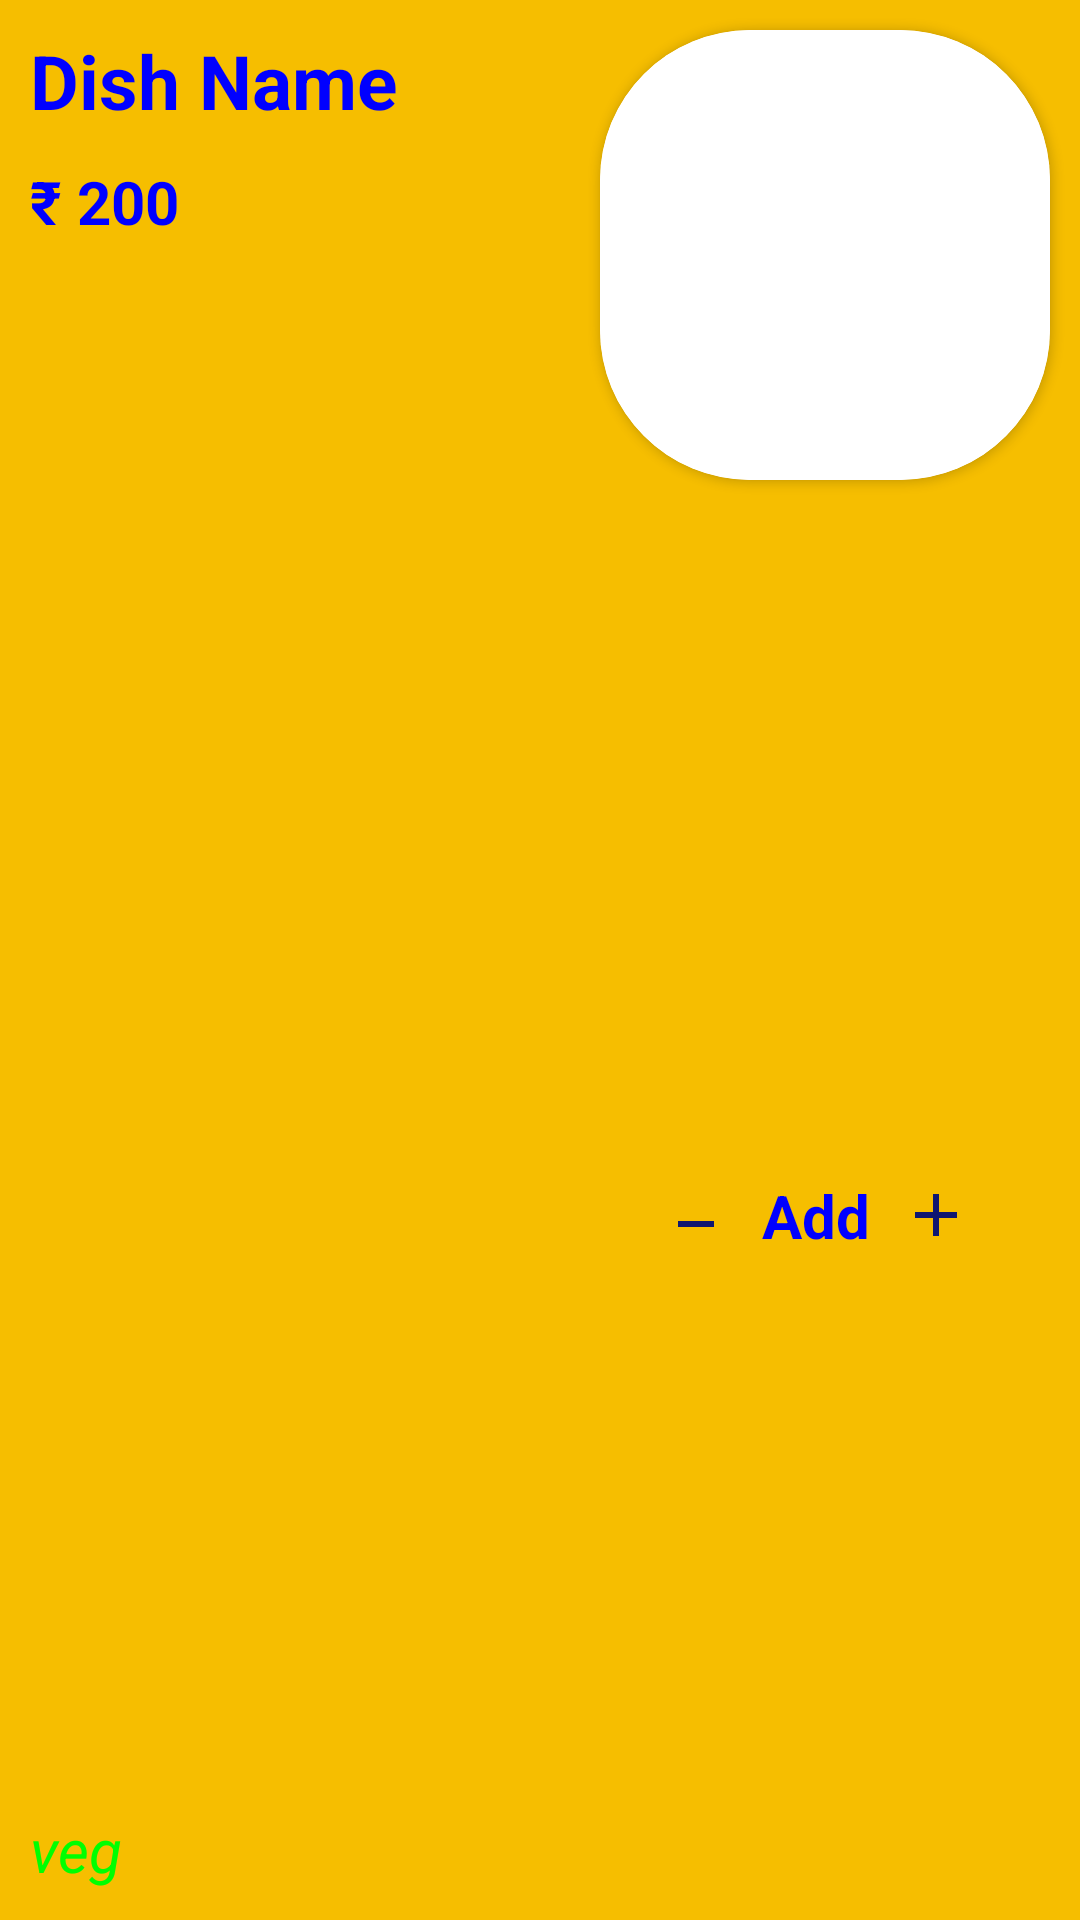

The Android layout XML behind this screen, and the referenced resources:
<!-- AndroidManifest.xml: application theme Theme.GulatiKiRasoi -->
<!-- res/layout/items.xml -->
<?xml version="1.0" encoding="utf-8"?>
<androidx.constraintlayout.widget.ConstraintLayout xmlns:android="http://schemas.android.com/apk/res/android"
    android:layout_width="match_parent"
    android:layout_height="wrap_content"
    android:layout_margin="10dp"
    android:elevation="10dp"
    android:background="@color/yellow"
    xmlns:app="http://schemas.android.com/apk/res-auto">


    <TextView
        android:id="@+id/dishName"
        android:layout_width="210dp"
        android:layout_height="wrap_content"
        android:text="Dish Name"
        android:textColor="@color/blue"
        android:textAllCaps="false"
        android:textStyle="bold"
        app:layout_constraintStart_toStartOf="parent"
        app:layout_constraintTop_toTopOf="parent"
        android:layout_margin="10dp"
        android:textSize="25sp"
        android:maxLines="2"
        android:ellipsize="end"
        />

    <TextView
        android:id="@+id/dishPrice"
        android:layout_width="wrap_content"
        android:layout_height="wrap_content"
        android:text="₹ 200"
        android:textColor="@color/blue"
        android:textAllCaps="false"
        android:textStyle="bold"
        android:textSize="20dp"
        app:layout_constraintStart_toStartOf="parent"
        app:layout_constraintTop_toBottomOf="@id/dishName"
        android:layout_margin="10dp"
        />

    <TextView
        android:id="@+id/vegNonveg"
        android:layout_width="wrap_content"
        android:layout_height="wrap_content"
        android:text="veg"
        android:textColor="#00FF00"
        android:textAllCaps="false"
        android:textStyle="italic"
        android:textSize="20dp"
        app:layout_constraintStart_toStartOf="parent"
        app:layout_constraintBottom_toBottomOf="parent"
        android:layout_margin="10dp"
        />

    <androidx.cardview.widget.CardView
        android:id="@+id/cardImg"
        android:layout_width="150dp"
        android:layout_height="150dp"
        app:layout_constraintTop_toTopOf="parent"
        app:layout_constraintEnd_toEndOf="parent"
        app:cardCornerRadius="50dp"
        android:layout_margin="10dp"
        android:elevation="10dp">

        <ImageView
            android:id="@+id/itemImg"
            android:layout_width="150dp"
            android:layout_height="150dp"
            android:background="@color/white"
            android:src="@drawable/bg2"
            android:scaleType="centerCrop"
            />


    </androidx.cardview.widget.CardView>

    <TextView
        android:id="@+id/addT"
        android:layout_width="wrap_content"
        android:layout_height="wrap_content"
        android:text="Add"
        android:textSize="20dp"
        android:textStyle="bold"
        android:textColor="@color/blue"
        app:layout_constraintTop_toBottomOf="@id/cardImg"
        app:layout_constraintEnd_toEndOf="parent"
        app:layout_constraintBottom_toBottomOf="parent"
        android:layout_marginRight="70dp"
        android:layout_marginTop="10dp"/>

    <ImageButton
        android:id="@+id/btn_add"
        android:layout_width="wrap_content"
        android:layout_height="wrap_content"
        android:src="@drawable/baseline_add_24"
        android:background="@color/yellow"
        app:layout_constraintStart_toEndOf="@id/addT"
        app:layout_constraintTop_toBottomOf="@id/cardImg"
        app:layout_constraintBottom_toBottomOf="parent"
        android:layout_marginTop="10dp"
        android:layout_marginLeft="10dp"
        />

    <ImageButton
        android:id="@+id/btn_sub"
        android:layout_width="wrap_content"
        android:layout_height="wrap_content"
        android:src="@drawable/baseline_minimize_24"
        android:background="@color/yellow"
        app:layout_constraintEnd_toStartOf="@id/addT"
        app:layout_constraintTop_toBottomOf="@id/cardImg"
        app:layout_constraintBottom_toBottomOf="parent"
        android:layout_marginTop="10dp"
        android:layout_marginRight="10dp"
        android:layout_marginBottom="10dp"
        />

</androidx.constraintlayout.widget.ConstraintLayout>
<!-- resources referenced by this layout -->
<resources>
  <color name="blue">#0000FF</color>
  <color name="white">#FFFFFFFF</color>
  <color name="yellow">#F6BE00</color>
  <!-- drawable baseline_add_24 (drawable) -->
  <vector android:height="24dp" android:tint="#0F1771"
      android:viewportHeight="24" android:viewportWidth="24"
      android:width="24dp" xmlns:android="http://schemas.android.com/apk/res/android">
      <path android:fillColor="@android:color/white" android:pathData="M19,13h-6v6h-2v-6H5v-2h6V5h2v6h6v2z"/>
  </vector>
  <!-- drawable baseline_minimize_24 (drawable) -->
  <vector android:height="24dp" android:tint="#0F1771"
      android:viewportHeight="24" android:viewportWidth="24"
      android:width="24dp" xmlns:android="http://schemas.android.com/apk/res/android">
      <path android:fillColor="@android:color/white" android:pathData="M6,19h12v2H6z"/>
  </vector>
  <style name="Theme.GulatiKiRasoi" parent="Theme.MaterialComponents.DayNight.NoActionBar">
          
          <item name="colorPrimary">@color/yellow</item>
          <item name="colorPrimaryVariant">@color/yellow</item>
          <item name="colorOnPrimary">@color/white</item>
          
          <item name="colorSecondary">@color/teal_200</item>
          <item name="colorSecondaryVariant">@color/teal_700</item>
          <item name="colorOnSecondary">@color/black</item>
          
          <item name="android:statusBarColor" tools:targetApi="21">?attr/colorPrimaryVariant</item>
          
      </style>
  <color name="teal_200">#FF03DAC5</color>
  <color name="teal_700">#FF018786</color>
  <color name="black">#FF000000</color>
</resources>
